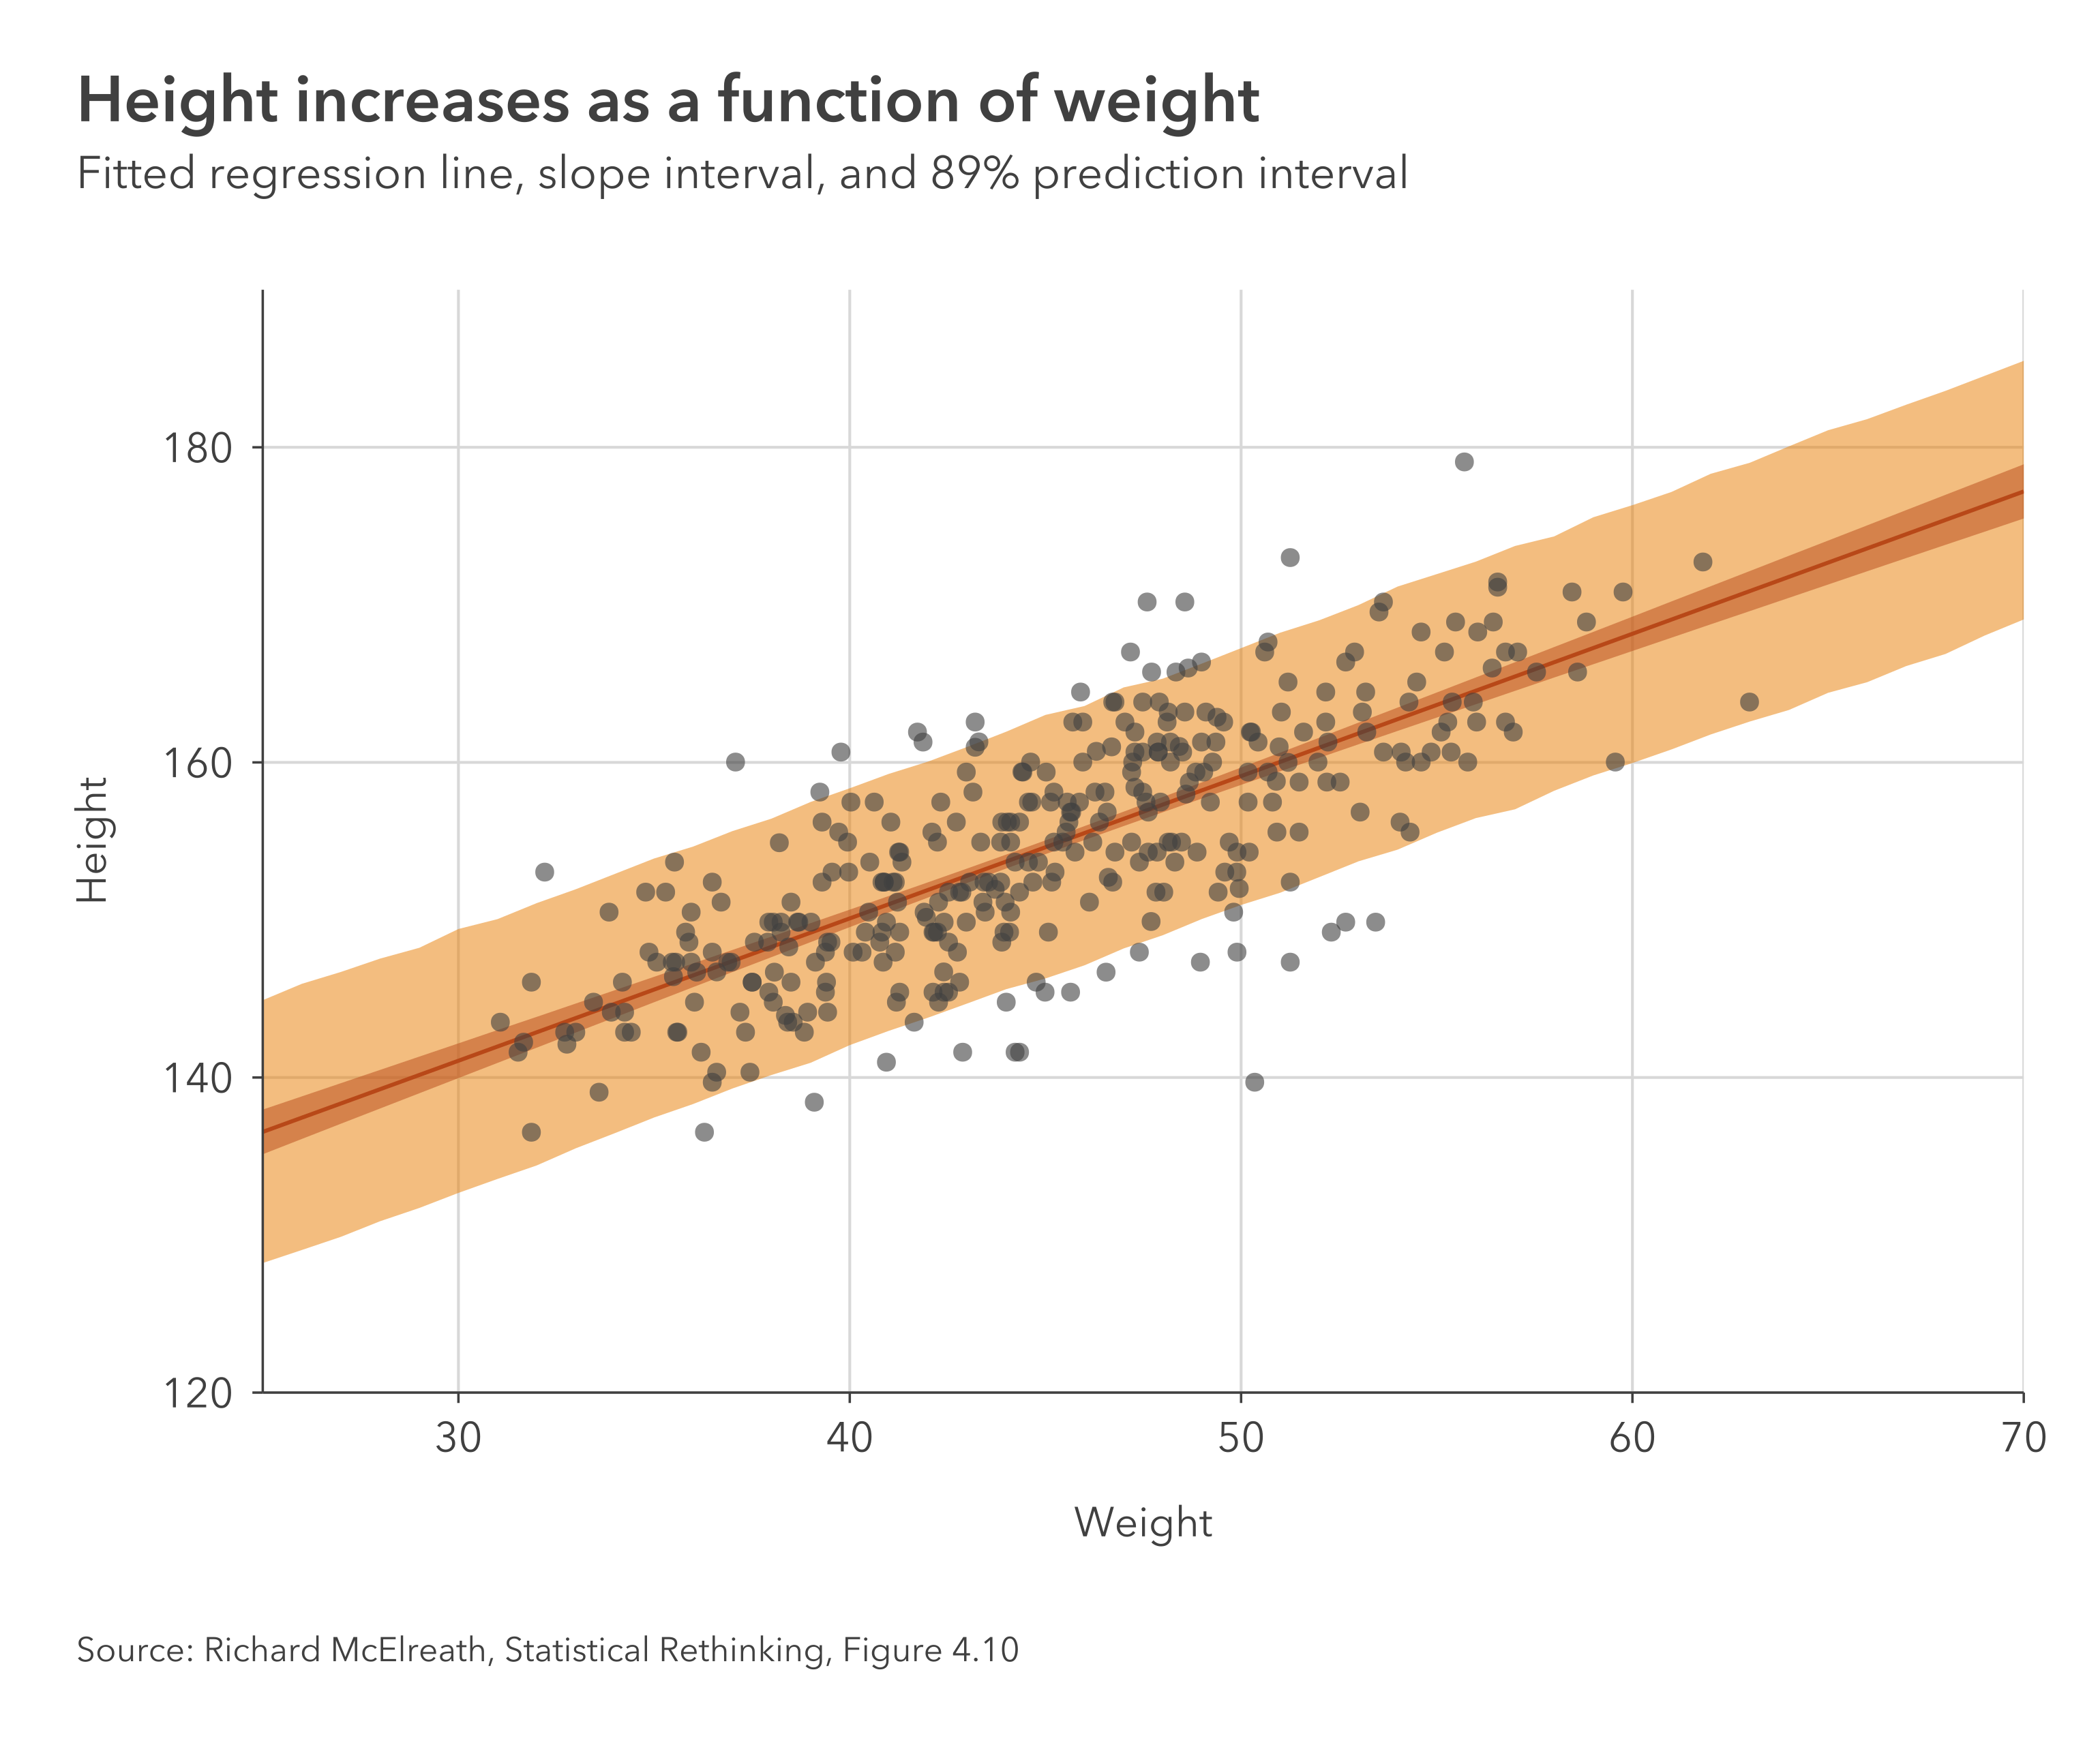

The script that drew this image:
# This is an example of how to make a scatterplot with regression parameters
# using the pilot package.
#
# This script is self-contained: running it will create a PNG and an SVG of the
# example chart in the same directory. To run the script will need to ensure:
#
# 1. You have installed all of the packages that the script imports
# 2. You have the dataset "scatter-chart-regression.csv" in the same directory
#
# See the readme on GitHub to find out how to install the package.
#
# To run the script, type the following code in your R console:
#
# source("scatter-chart-regeression.R")

# Imports ---------------------------------------------------------------------

library(tidyverse)
# library(pilot)

# Read in and prepare the data ------------------------------------------------

# Load the data from the csvs as dataframes
df_data <- read_csv("scatter-chart-regression-data.csv")
df_posterior <- read_csv("scatter-chart-regression-posterior.csv")

# Create the plot -------------------------------------------------------------

# Use ggplot to create a plot with data and mappings for the posterior
plot <- ggplot(
        data = df_posterior,
        mapping = aes(x = weight)) +
    # Add a ribbon geometry for the posterior prediction intervals
    geom_ribbon(
        mapping = aes(
            ymin = lower_prediction,
            ymax = upper_prediction),
        fill = pilot_color("orange"),
        alpha = 0.5)  +
    # Add a ribbon geometry for the posterior slope parameter intervals
    geom_ribbon(
        mapping = aes(
            ymin = lower_parameter,
            ymax = upper_parameter),
        fill = pilot_color("brown"),
        alpha = 0.5)  +
    # Add a line geometry for the posterior slope parameter central estimate
    geom_line(
        mapping = aes(y = height),
        color = pilot_color("brown")) +
    # Add a point geometry for the regression data
    geom_point(
        data = df_data,
        mapping = aes(
            x = weight,
            y = height),
        shape = 16,
        size = 2,
        color = "#404040",
        alpha = 0.6) +
    # Set labels for the axes and caption, but don't set titles here
    labs(
        x = "Weight",
        y = "Height",
        caption = "Source: Richard McElreath, Statistical Rethinking, Figure 4.10") +
    # Configure the the axes: set the axis limits and turn off the expansion
    scale_x_continuous(
        expand = c(0, 0)) +
    scale_y_continuous(
        expand = c(0, 0),
        limits = c(120, 190)) +
    # Add the Pilot theme: set the axes to bottom and left, the gridlines to
    # horizontal and vertical, and the caption to left
    theme_pilot(
        axes = "bl",
        grid = "hv",
        caption_position = "left")

# After creating the plot, add a title and subtitle with add_pilot_titles
plot <- add_pilot_titles(
    plot,
    title = "Height increases as a function of weight",
    subtitle = "Fitted regression line, slope interval, and 89% prediction interval")

# Save the plot in different formats ------------------------------------------

# Save a high resolution export of the plot as a png
save_png(
    "scatter-chart-regression.png",
    plot = plot,
    width = 7.7,
    height = 6.4)

# Save an editable verson of the plot as an svg
save_svg(
    "scatter-chart-regression.svg",
    plot = plot,
    width = 6.4,
    height = 6.4)
